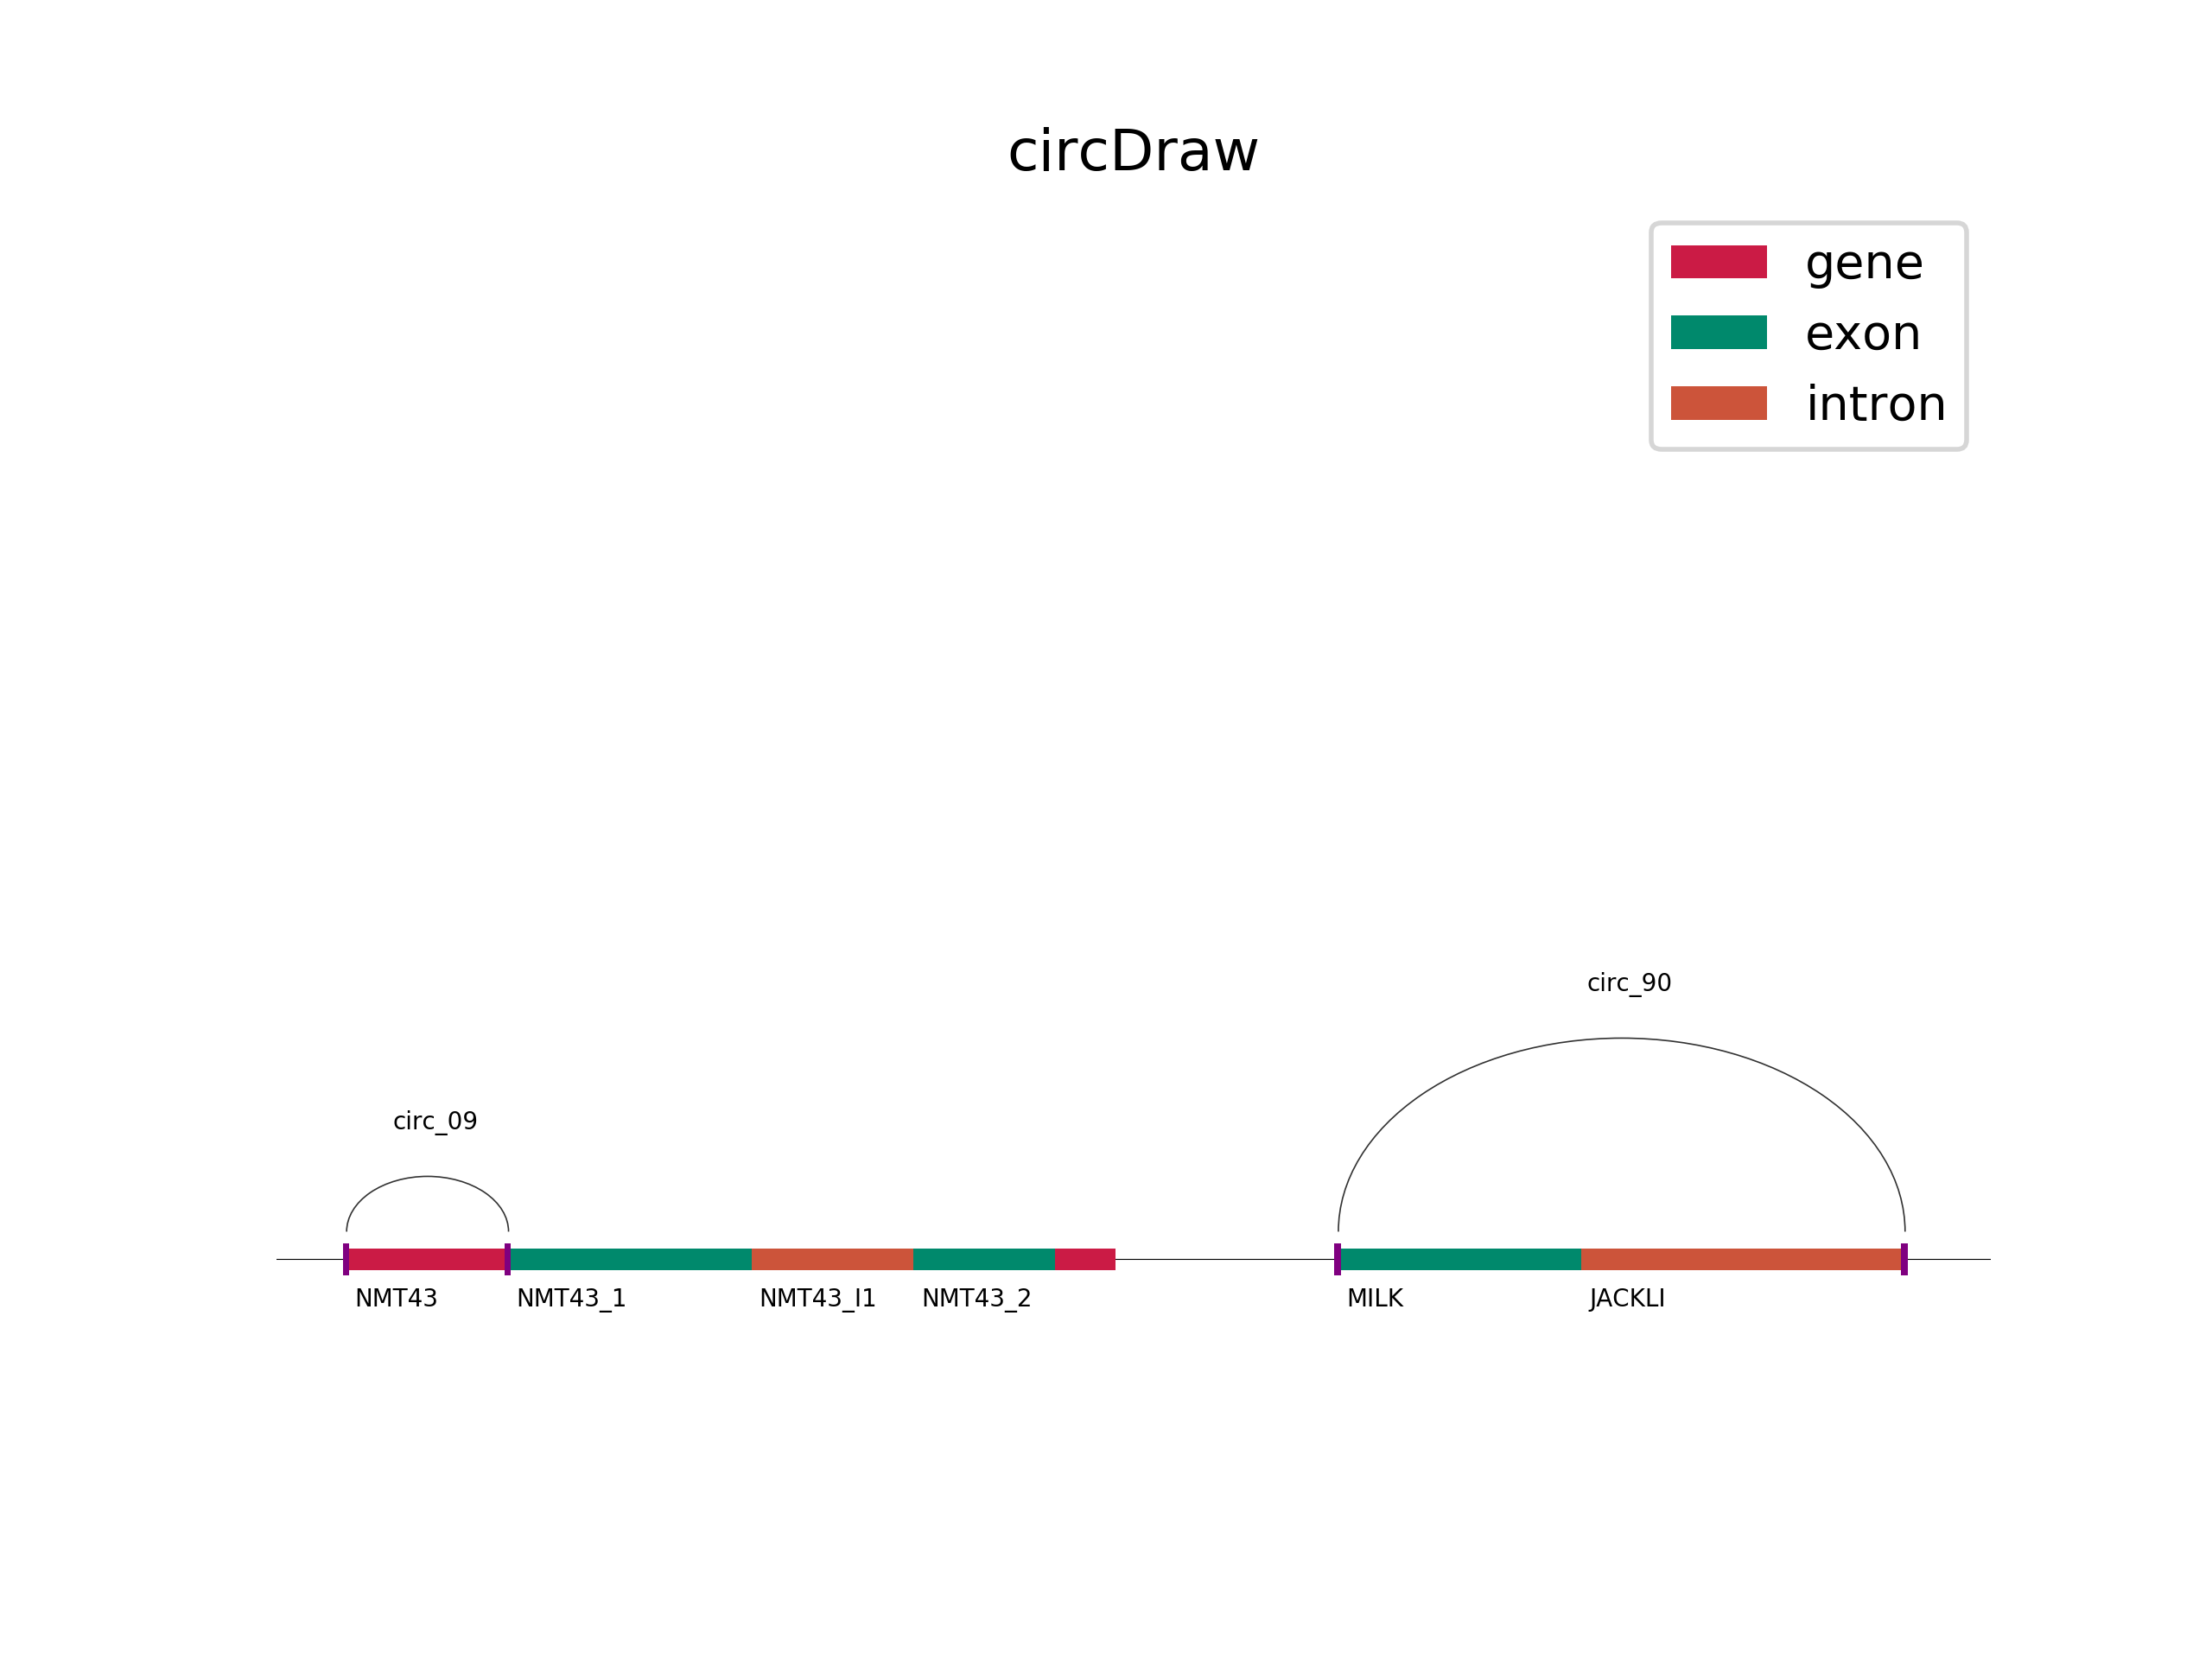

This figure's Python source:
# coding: utf-8
import pandas as pd
import matplotlib
from matplotlib import patches
import matplotlib.patches as mpatches
import matplotlib.pyplot as plt

def __drawSemiCircle(fig, ax, x, y, width, height, linewidth=0.8, rotate=0):
    '''
    x,y is the left endpoint of semicircle
    '''
    xCord = x + width/2
    s = patches.Arc((xCord, y), width=width, 
                    height=height, 
                    theta1=rotate, 
                    theta2=rotate+180, 
                    linewidth=linewidth,
                    alpha=0.8
                    )
    ax.add_patch(s)

def __drawRectangle(fig, ax, x, y, height, width, color):
    '''
    The right center coordinate of rectangle(x, y)
    '''
    xCord = x - width/2
    yCord = y - width/2
    r = patches.Rectangle((xCord,yCord), height, width, facecolor=color, edgecolor = 'none',zorder=10)
    ax.add_patch(r)


#check input
def __validInput(inst):
    try:
        ins.iloc[:,0:1].dtypes == 'int64' & ins.iloc[:,1:2].dtypes == 'int64' & ins.iloc[:,2:3].dtypes == 'object'
    except ValueError:
        print('Unproper input, the format is start|end|type (int|int|str)')
    
    try:
        'backsplice' in ins.iloc[:,3:4].unique()
    except ValueError:
        print('there is no circRNA in your file')

def __data_process(inst):
    ins = inst
    ins.columns = ['start', 'end', 'type', 'name']
    mini = int(ins.iloc[:,0:1].min())
    length = int(ins.iloc[:,1:2].max()) - mini
    drawTab = ins
    drawTab['start_10'] = ((drawTab['start'] - mini)/length)*10
    drawTab['end_10'] = ((drawTab['end'] - mini)/length)*10
    drawTab['r_10'] = (drawTab['end_10'] - drawTab['start_10'])/2
    return drawTab

def __structureTab(df):
    strucTab = df[df['type'] != 'backsplice']
    strucTab['len'] = strucTab['end_10'] - strucTab['start_10']
    return strucTab

def __bspTab(df):
    bspTab = df[df['type'] == 'backsplice']
    return bspTab

def __draw_backsplice(fig, ax, df):
    start = df['start_10'].tolist()
    end = df['end_10'].tolist()
    
    for i in start:
        __drawRectangle(fig, ax, i, 0.02, 0.04, 0.15, color='purple')
    for i in end:
        __drawRectangle(fig, ax, i, 0.02, 0.04, 0.15, color='purple')
    
    for i in range(0, len(df)):
        value = df.iloc[i]['r_10']
        __drawSemiCircle(fig, ax, df.iloc[i]['start_10']-0.05, 0.15, width=2*value, height=value, linewidth=0.3)
        ax.text(df.iloc[i]['start_10']+value, (value+0.8)/2, df.iloc[i]['name'], fontsize=5, horizontalalignment='center',verticalalignment='center')
        
def __typeList(df):
    types = list(df['type'].unique())
    return types

def __drawStructure(fig, ax, df, palette):
    num = 0
    types = __typeList(df)
    for typ in types:
        t = df[df['type'] == typ]
        for i in range(0, len(t)):
            __drawRectangle(fig, ax, t.iloc[i]['start_10'], 0.02, t.iloc[i]['len'], 0.1, color=palette[num])
            ax.text(t.iloc[i]['start_10'], -0.2, t.iloc[i]['name'], fontsize=5)
        num += 1

def circDraw(inst, title='circDraw', dpi=400, chr_color='black', palette=None, save='png'):
    Default_color = ['#CB1B45','#00896C','#CC543A','#DDD23B','#562E37','#0F2540']
    
    if palette == None:
        palette = Default_color
    elif len(palette) < len(inst.iloc[:,3:4].unique()):
        print('The color in the palette are less than your input types.')
        break
    
    fig = plt.figure(dpi=dpi)
    ax = fig.add_subplot(111, aspect='auto')
    ax.set_axis_off()
    ax.set_ylim(bottom=-1, top=5)
    ax.set_xlim(left=-0.5, right=10.5)
    plt.title(title)
    
    drawTab = __data_process(inst)
    bsp_Tab = __bspTab(drawTab)
    struc_Tab = __structureTab(drawTab)
    
    __drawStructure(fig, ax, struc_Tab, palette)
    __draw_backsplice(fig, ax, bsp_Tab)
    
    x1, y1 = [-1.1, 11.1], [0.02, 0.02]
    plt.plot(x1, y1, marker = 'o', linewidth = 0.2, color = chr_color)
    
    legend_elements = []
    types = __typeList(struc_Tab)
    num = 0
    for x in types:
        legend_elements.append(mpatches.Patch(facecolor=palette[num], label = str(x)))
        num += 1
        ax.legend(handles=legend_elements)
    
    filename = 'circDraw.' + str(save)
    plt.savefig(filename, dpi=dpi)
